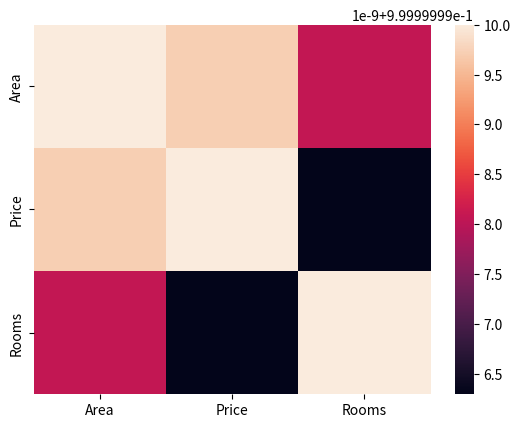

Generate this figure with matplotlib:
import seaborn as sns
import pandas as pd 
import matplotlib.pyplot as plt 

area = [90 , 120 , 100]
price = [100000 , 130000 , 120000]
rooms = [2 , 2 , 3]

df = pd.DataFrame([area , price , rooms] , 
                columns=["Area" , "Price" , "Rooms"] , 
                index=["A","B","C"])
print(df)

print("\n")

c = df.corr()
print(c)

sns.heatmap(c)
plt.show()
